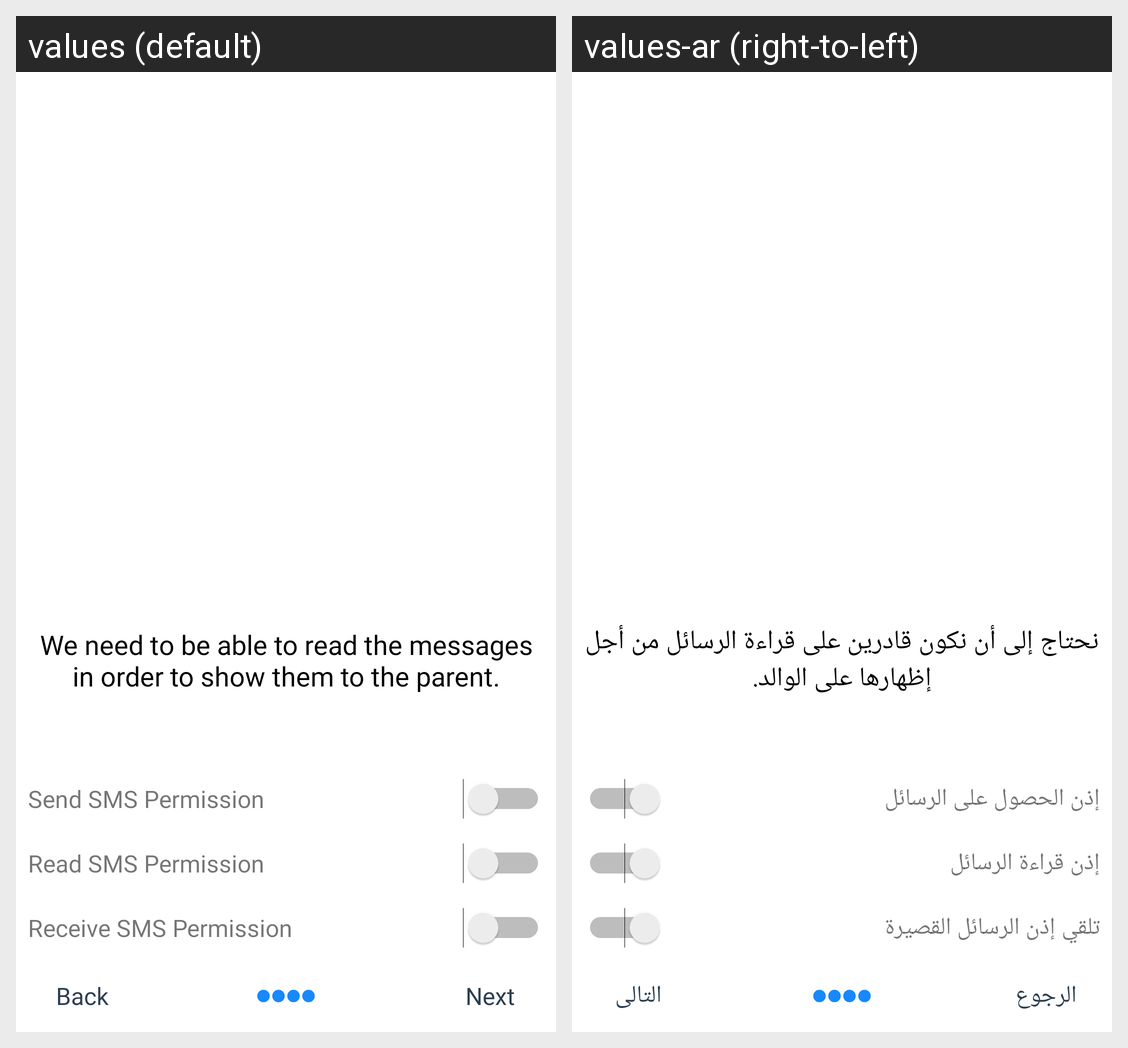

The same Android screen rendered under two of its app's locales, left to right. List the strings drawn on it with the default value and each locale's translation.
Android screen res/layout/fragment_permissions_sms.xml rendered under 2 locales, left to right: values (default), values-ar (right-to-left). Device: Nexus 5 (rendered at 1080×1920; each locale shown at half size, 540×960, under a caption strip naming it); theme AppTheme.NoActionBar.
Strings drawn on this screen, with the default value and each locale's value (text and hints the layout hard-codes, and strings that could not be matched under every locale, appear in the picture but are not listed):

permission_explanation_sms
  values: We need to be able to read the messages in order to show them to the parent.
  values-ar: نحتاج إلى أن نكون قادرين على قراءة الرسائل من أجل إظهارها على الوالد.

send_sms_permission
  values: Send SMS Permission
  values-ar: إذن الحصول على الرسائل

read_sms_permission
  values: Read SMS Permission
  values-ar: إذن قراءة الرسائل

receive_sms_permission
  values: Receive SMS Permission
  values-ar: تلقي إذن الرسائل القصيرة

back
  values: Back
  values-ar: الرجوع

next
  values: Next
  values-ar: التالى
